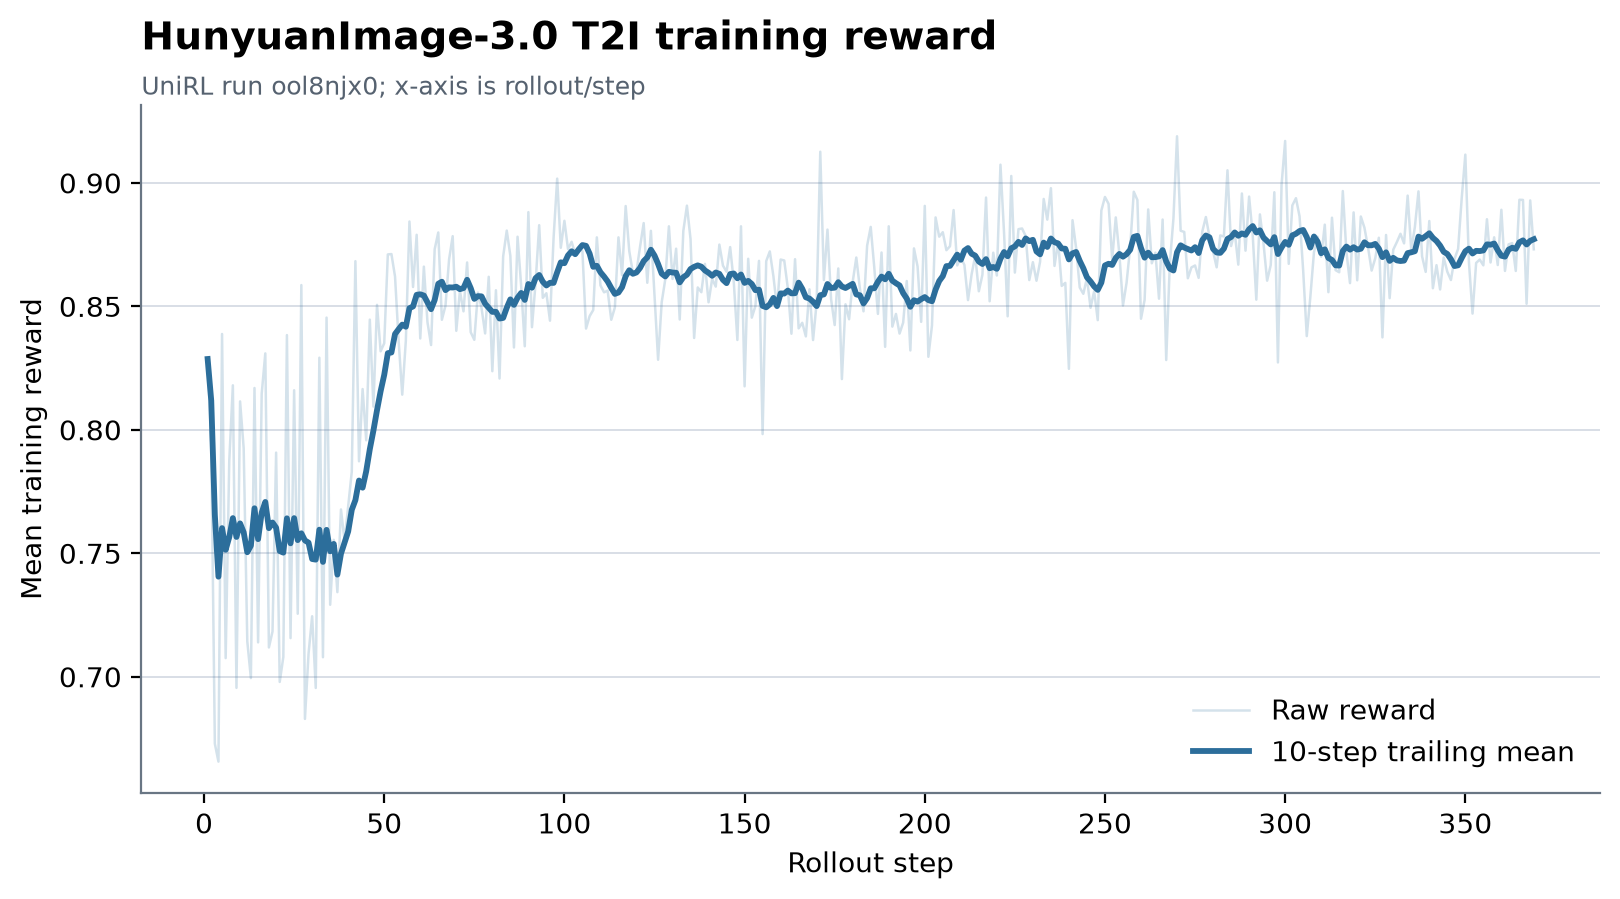

The data file committed next to this chart (first rows):
system, logical_step, reward_mean, wandb_step, timestamp
UniRL, 1, 0.8287, 3, 1790253282
UniRL, 2, 0.7949, 7, 1790254085
UniRL, 3, 0.6729, 11, 1790254891
UniRL, 4, 0.6656, 15, 1790255690
UniRL, 5, 0.8388, 19, 1790256497
UniRL, 6, 0.7076, 24, 1790257322
UniRL, 7, 0.7875, 28, 1790258118
UniRL, 8, 0.818, 32, 1790258914
UniRL, 9, 0.6955, 36, 1790259707
UniRL, 10, 0.8115, 40, 1790260494
UniRL, 11, 0.7926, 47, 1790261452
UniRL, 12, 0.7144, 51, 1790262239
UniRL, 13, 0.6995, 55, 1790263027
UniRL, 14, 0.8169, 59, 1790263815
UniRL, 15, 0.7139, 63, 1790264603
UniRL, 16, 0.8146, 68, 1790265401
UniRL, 17, 0.8309, 72, 1790266192
UniRL, 18, 0.7119, 76, 1790266988
UniRL, 19, 0.7183, 80, 1790267790
UniRL, 20, 0.7908, 84, 1790268591
UniRL, 21, 0.6979, 91, 1790269479
UniRL, 22, 0.708, 95, 1790270273
UniRL, 23, 0.8384, 99, 1790271065
UniRL, 24, 0.7157, 103, 1790271839
UniRL, 25, 0.816, 107, 1790272603
UniRL, 26, 0.7255, 112, 1790273382
UniRL, 27, 0.8586, 116, 1790274230
UniRL, 28, 0.6829, 120, 1790275003
UniRL, 29, 0.7093, 124, 1790275771
UniRL, 30, 0.7245, 128, 1790276536
UniRL, 31, 0.6955, 135, 1790277385
UniRL, 32, 0.8292, 139, 1790278149
UniRL, 33, 0.7079, 143, 1790278908
UniRL, 34, 0.8454, 147, 1790279677
UniRL, 35, 0.7291, 151, 1790280442
UniRL, 36, 0.7554, 156, 1790281221
UniRL, 37, 0.7343, 160, 1790281989
UniRL, 38, 0.7678, 164, 1790282759
UniRL, 39, 0.755, 168, 1790283524
UniRL, 40, 0.769, 172, 1790284278
UniRL, 41, 0.7831, 179, 1790285119
UniRL, 42, 0.8683, 183, 1790285881
UniRL, 43, 0.7873, 187, 1790286641
UniRL, 44, 0.8165, 191, 1790287404
UniRL, 45, 0.7958, 195, 1790288166
UniRL, 46, 0.8446, 200, 1790288932
UniRL, 47, 0.8094, 204, 1790289697
UniRL, 48, 0.8506, 208, 1790290453
UniRL, 49, 0.8318, 212, 1790291211
UniRL, 50, 0.835, 216, 1790291965
UniRL, 51, 0.871, 223, 1790292815
UniRL, 52, 0.8712, 227, 1790293582
UniRL, 53, 0.8621, 231, 1790294343
UniRL, 54, 0.836, 235, 1790295108
UniRL, 55, 0.8142, 239, 1790295950
UniRL, 56, 0.8361, 244, 1790296722
UniRL, 57, 0.8843, 248, 1790297482
UniRL, 58, 0.8578, 252, 1790298233
UniRL, 59, 0.879, 256, 1790298981
UniRL, 60, 0.837, 260, 1790299726
... 309 more rows
